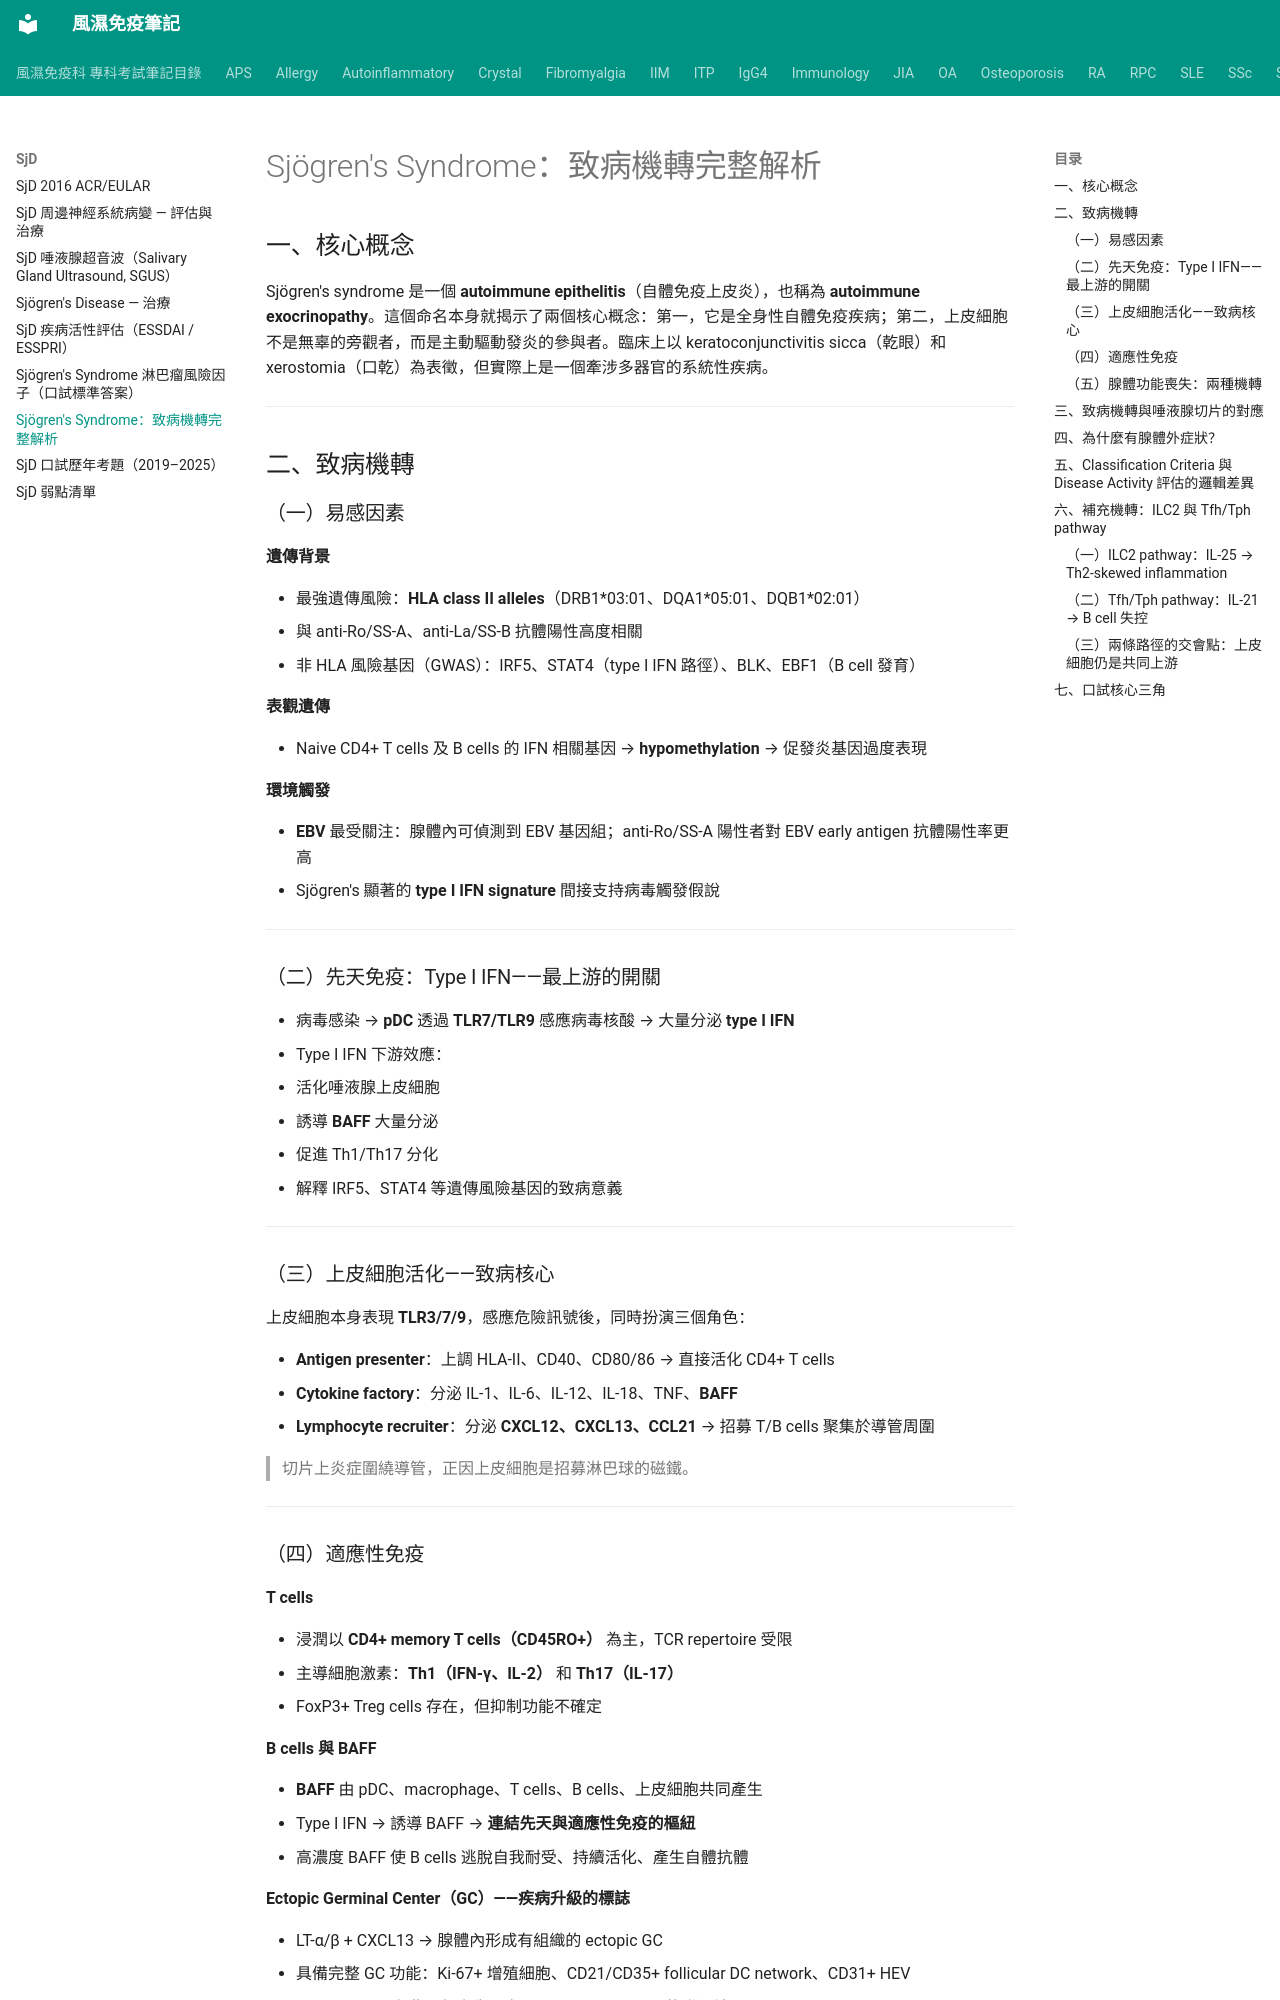

repository: tsaiming1014/rheum-note · page: SjD/SjD_致病機轉/index.html · generator: mkdocs

# Sjögren's Syndrome：致病機轉完整解析

## 一、核心概念

Sjögren's syndrome 是一個 **autoimmune epithelitis**（自體免疫上皮炎），也稱為 **autoimmune exocrinopathy**。這個命名本身就揭示了兩個核心概念：第一，它是全身性自體免疫疾病；第二，上皮細胞不是無辜的旁觀者，而是主動驅動發炎的參與者。臨床上以 keratoconjunctivitis sicca（乾眼）和 xerostomia（口乾）為表徵，但實際上是一個牽涉多器官的系統性疾病。

---

## 二、致病機轉

### （一）易感因素

**遺傳背景**

- 最強遺傳風險：**HLA class II alleles**（DRB1\*03:01、DQA1\*05:01、DQB1\*02:01）
- 與 anti-Ro/SS-A、anti-La/SS-B 抗體陽性高度相關
- 非 HLA 風險基因（GWAS）：IRF5、STAT4（type I IFN 路徑）、BLK、EBF1（B cell 發育）

**表觀遺傳**

- Naive CD4+ T cells 及 B cells 的 IFN 相關基因 → **hypomethylation** → 促發炎基因過度表現

**環境觸發**

- **EBV** 最受關注：腺體內可偵測到 EBV 基因組；anti-Ro/SS-A 陽性者對 EBV early antigen 抗體陽性率更高
- Sjögren's 顯著的 **type I IFN signature** 間接支持病毒觸發假說

---

### （二）先天免疫：Type I IFN——最上游的開關

- 病毒感染 → **pDC** 透過 **TLR7/TLR9** 感應病毒核酸 → 大量分泌 **type I IFN**
- Type I IFN 下游效應：
  - 活化唾液腺上皮細胞
  - 誘導 **BAFF** 大量分泌
  - 促進 Th1/Th17 分化
  - 解釋 IRF5、STAT4 等遺傳風險基因的致病意義

---

### （三）上皮細胞活化——致病核心

上皮細胞本身表現 **TLR3/7/9**，感應危險訊號後，同時扮演三個角色：

- **Antigen presenter**：上調 HLA-II、CD40、CD80/86 → 直接活化 CD4+ T cells
- **Cytokine factory**：分泌 IL-1、IL-6、IL-12、IL-18、TNF、**BAFF**
- **Lymphocyte recruiter**：分泌 **CXCL12、CXCL13、CCL21** → 招募 T/B cells 聚集於導管周圍

> 切片上炎症圍繞導管，正因上皮細胞是招募淋巴球的磁鐵。

---

### （四）適應性免疫

**T cells**

- 浸潤以 **CD4+ memory T cells（CD45RO+）** 為主，TCR repertoire 受限
- 主導細胞激素：**Th1（IFN-γ、IL-2）** 和 **Th17（IL-17）**
- FoxP3+ Treg cells 存在，但抑制功能不確定

**B cells 與 BAFF**

- **BAFF** 由 pDC、macrophage、T cells、B cells、上皮細胞共同產生
- Type I IFN → 誘導 BAFF → **連結先天與適應性免疫的樞紐**
- 高濃度 BAFF 使 B cells 逃脫自我耐受、持續活化、產生自體抗體

**Ectopic Germinal Center（GC）——疾病升級的標誌**

- LT-α/β + CXCL13 → 腺體內形成有組織的 ectopic GC
- 具備完整 GC 功能：Ki-67+ 增殖細胞、CD21/CD35+ follicular DC network、CD31+ HEV
- Anti-Ro/SS-A 在此局部產生；亦是 **MALT lymphoma** 的發源地

---

### （五）腺體功能喪失：兩種機轉

**Model A：免疫破壞（Immune-destructive）**

- 免疫攻擊 → Fas/FasL、Bax 上調 → acinar cell apoptosis → 纖維化
- 弱點：臨床觀察中 apoptosis 並不常見，無法解釋「形態尚存但功能喪失」

**Model B：免疫抑制（Immune-inhibited）**

- **Anti-M3R 抗體** → 阻斷乙醯膽鹼受體 → 分泌訊號中斷
- **AQP5（aquaporin 5）** 表現下調 → 水分無法通過頂端細胞膜
- Ca²⁺ signaling 缺損、粒線體功能失調
- 暗示功能喪失具**可逆性**，為 pilocarpine（M3R agonist）治療提供機轉基礎

> 兩模型不互斥，可能在不同疾病階段共存。

---
